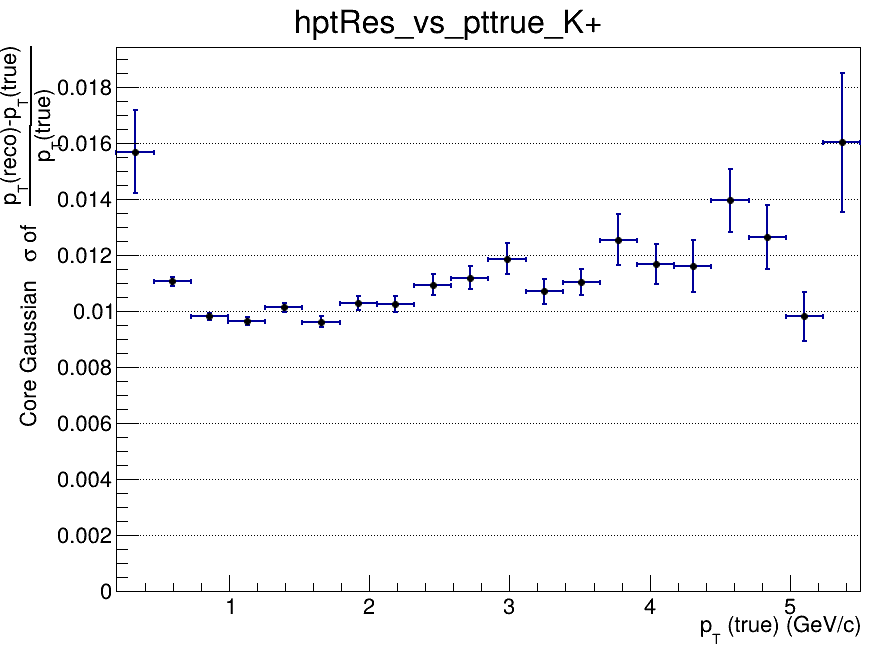

Values plotted in this chart, from the file beside it:
x_low, x_high, x_center, entries, mean, mean_error, sigma, sigma_error, chi2_ndf, iterations, fit_status
0.2, 0.465, 0.3325, 2614, -0.03332, 0.003033, 0.01568, 0.001476, 0.5814, 4, 0
0.465, 0.73, 0.5975, 12062, -0.01412, 0.0001374, 0.01105, 0.0001474, 0.8125, 3, 0
0.73, 0.995, 0.8625, 9981, -0.007448, 0.0001153, 0.009809, 0.0001165, 0.9906, 4, 0
0.995, 1.26, 1.128, 6736, -0.005012, 0.0001373, 0.009643, 0.0001349, 0.8774, 3, 0
1.26, 1.525, 1.393, 4744, -0.003519, 0.0001724, 0.01013, 0.0001711, 1.025, 3, 0
1.525, 1.79, 1.658, 3270, -0.002999, 0.0001981, 0.00962, 0.0001976, 1.161, 4, 0
1.79, 2.055, 1.923, 2302, -0.002005, 0.0002556, 0.01029, 0.0002615, 0.5796, 4, 0
2.055, 2.32, 2.188, 1706, -0.001929, 0.0002981, 0.01024, 0.0002871, 1.31, 4, 0
2.32, 2.585, 2.453, 1250, -0.0009078, 0.000368, 0.01093, 0.0003739, 1.457, 2, 0
2.585, 2.85, 2.718, 972, -0.002033, 0.0004251, 0.01119, 0.0004244, 1.069, 2, 0
2.85, 3.115, 2.983, 770, -0.0007177, 0.0005099, 0.01187, 0.0005456, 0.8798, 3, 0
3.115, 3.38, 3.248, 605, 5.66142002225e-05, 0.0005313, 0.0107, 0.0004503, 1.656, 10, 0
3.38, 3.645, 3.513, 503, -0.001831, 0.0005779, 0.01104, 0.0004749, 1.273, 10, 0
3.645, 3.91, 3.778, 387, -0.0009878, 0.0007884, 0.01254, 0.0009097, 0.9027, 4, 0
3.91, 4.175, 4.043, 342, 0.0007168, 0.0007781, 0.01168, 0.000716, 0.9892, 10, 0
4.175, 4.44, 4.308, 267, -0.00228, 0.0008784, 0.01161, 0.0009254, 0.5389, 4, 0
4.44, 4.705, 4.573, 218, 0.0006999, 0.00116, 0.01394, 0.001135, 0.6079, 3, 0
4.705, 4.97, 4.838, 198, 0.001225, 0.00115, 0.01262, 0.001142, 1.148, 4, 0
4.97, 5.235, 5.103, 176, 0.002369, 0.0009509, 0.009813, 0.000873, 0.7955, 4, 0
5.235, 5.5, 5.368, 151, 0.001088, 0.001974, 0.01602, 0.002471, 1.045, 2, 0
